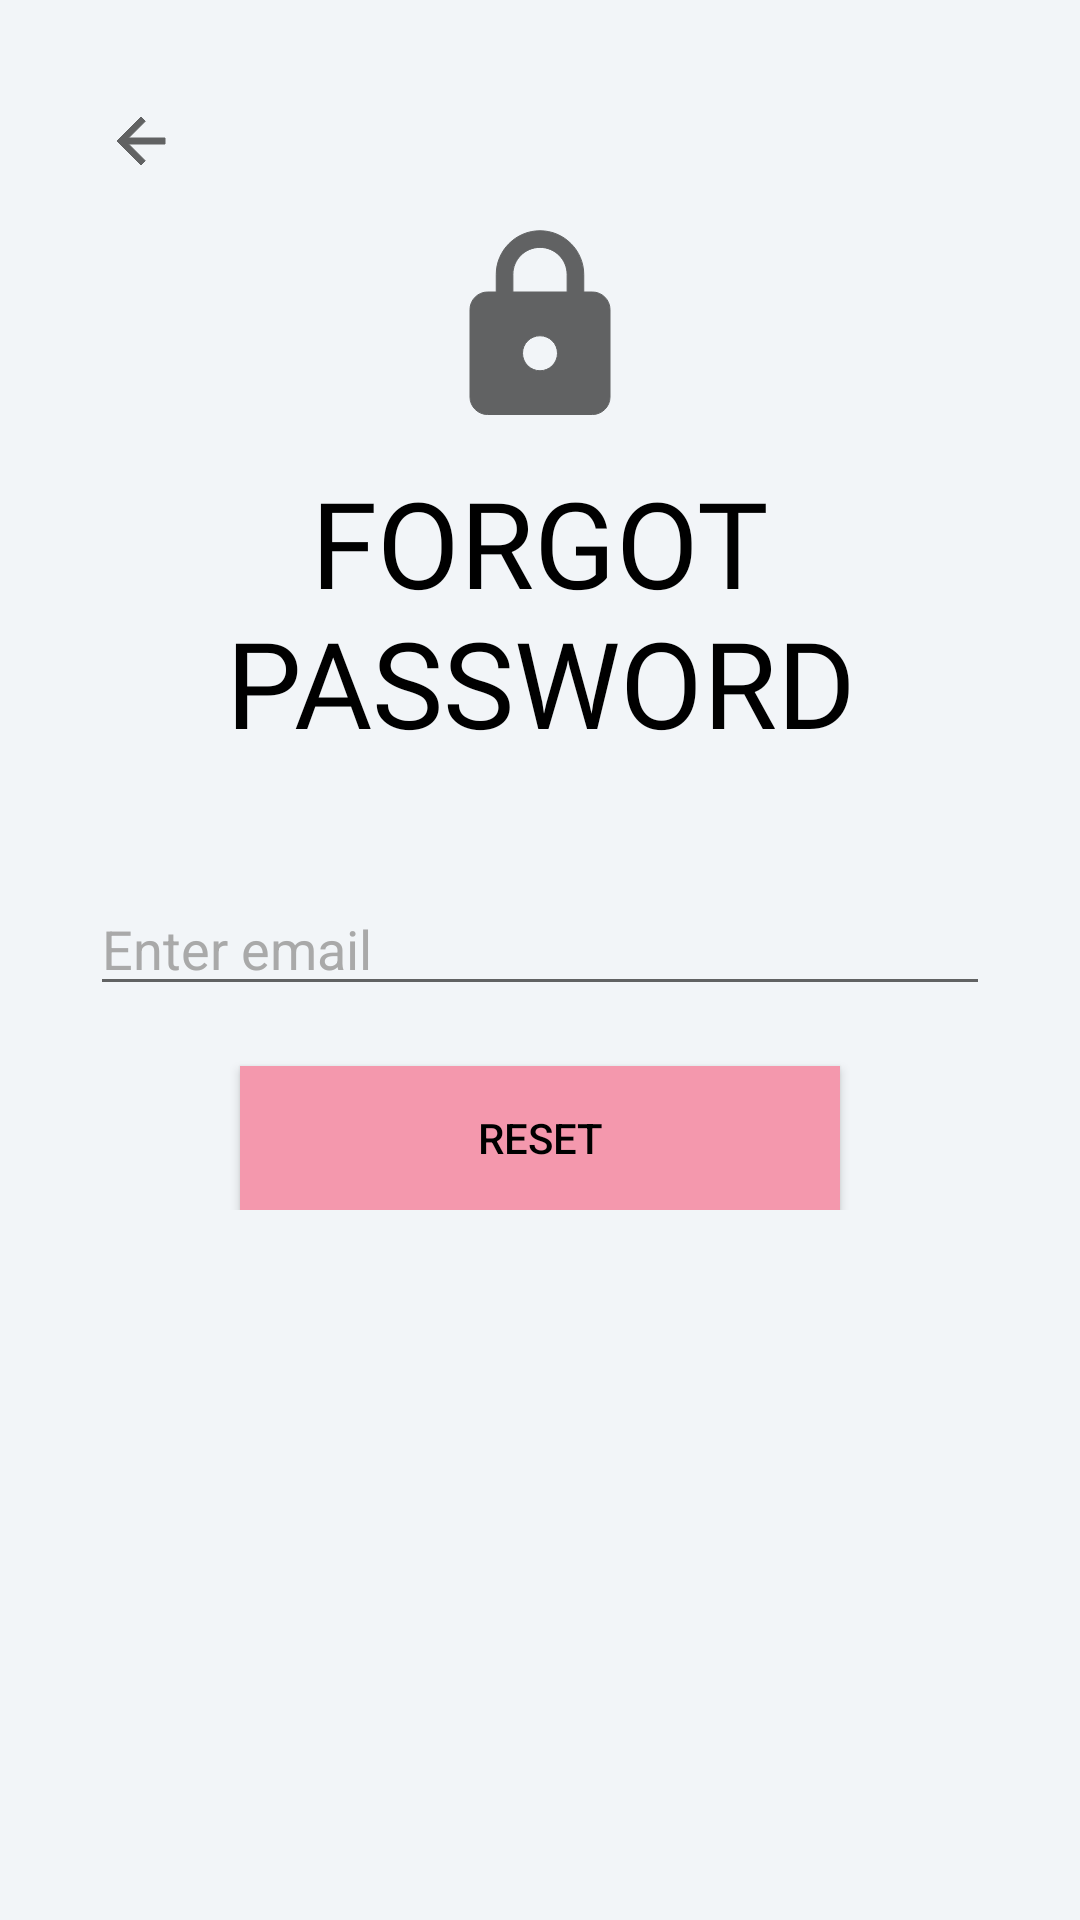

Android layout source for this screen:
<!-- AndroidManifest.xml: application theme Theme.Project_kayk -->
<!-- res/layout/activity_forgot_password.xml -->
<?xml version="1.0" encoding="utf-8"?>
<ScrollView xmlns:android="http://schemas.android.com/apk/res/android"
    xmlns:tools="http://schemas.android.com/tools"
    android:layout_width="match_parent"
    android:layout_height="match_parent"
    xmlns:app="http://schemas.android.com/apk/res-auto"
    android:background="@color/home_background"
    android:padding="30dp"
    tools:context=".ForgotPassword">
    <LinearLayout
        android:layout_width="match_parent"
        android:layout_height="wrap_content"
        android:orientation="vertical">
        <ImageView
            android:layout_width="wrap_content"
            android:layout_height="wrap_content"
            android:src="@drawable/back_button"
            android:backgroundTint="@color/black"
            android:padding="5dp"/>

        <ImageView
            android:id="@+id/lock"
            android:layout_width="70dp"
            android:layout_height="70dp"
            android:backgroundTint="@color/black"
            android:layout_marginTop="10dp"
            android:layout_gravity="center"
            android:src="@drawable/forgot" />
        <TextView
            android:layout_width="wrap_content"
            android:layout_height="wrap_content"
            android:text="Forgot Password"
            android:textColor="@color/black"
            android:textSize="40sp"
            android:textAllCaps="true"
            android:fontFamily="@font/abril_fatface"
            android:textAlignment="center"
            android:layout_marginTop="10dp"
            android:gravity="center"
            android:layout_gravity="center"/>
        <EditText
            android:layout_width="match_parent"
            android:layout_height="wrap_content"
            android:layout_marginTop="40dp"
            android:hint="Enter email"
            android:textColorHint="@color/gray"
            app:boxStrokeWidthFocused="2dp"
            android:id="@+id/fp_email"
            android:textColor="@color/black"/>


        <Button
            android:id="@+id/nextbtn"
            android:layout_width="200dp"
            android:layout_height="wrap_content"
            android:layout_gravity="center"
            android:layout_marginTop="20dp"
            android:background="@color/babypink"
            android:text="Reset"
            android:textColor="@color/black" />

    </LinearLayout>


</ScrollView>
<!-- resources referenced by this layout -->
<resources>
  <color name="babypink">#f498ad</color>
  <color name="black">#000000</color>
  <color name="gray">#A9A9A9</color>
  <color name="home_background">#f2f5f8</color>
  <!-- drawable back_button (drawable) -->
  <vector xmlns:android="http://schemas.android.com/apk/res/android"
      android:width="24dp"
      android:height="24dp"
      android:viewportWidth="24"
      android:viewportHeight="24"
      android:tint="?attr/colorControlNormal">
    <path
        android:fillColor="@android:color/black"
        android:strokeColor="@color/black"
        android:pathData="M20,11H7.83l5.59,-5.59L12,4l-8,8 8,8 1.41,-1.41L7.83,13H20v-2z"/>
  </vector>
  <!-- drawable forgot (drawable) -->
  <vector xmlns:android="http://schemas.android.com/apk/res/android"
      android:width="24dp"
      android:height="24dp"
      android:viewportWidth="24"
      android:viewportHeight="24"
      android:tint="?attr/colorControlNormal">
    <path
        android:strokeColor="@color/black"
        android:fillColor="@android:color/black"
        android:pathData="M18,8h-1L17,6c0,-2.76 -2.24,-5 -5,-5S7,3.24 7,6v2L6,8c-1.1,0 -2,0.9 -2,2v10c0,1.1 0.9,2 2,2h12c1.1,0 2,-0.9 2,-2L20,10c0,-1.1 -0.9,-2 -2,-2zM12,17c-1.1,0 -2,-0.9 -2,-2s0.9,-2 2,-2 2,0.9 2,2 -0.9,2 -2,2zM15.1,8L8.9,8L8.9,6c0,-1.71 1.39,-3.1 3.1,-3.1 1.71,0 3.1,1.39 3.1,3.1v2z"/>
  </vector>
  <style name="Theme.Project_kayk" parent="Theme.MaterialComponents.Light.NoActionBar">
          
  
          
          <item name="android:statusBarColor" tools:targetApi="l">#ba53de</item>
          
      </style>
</resources>
